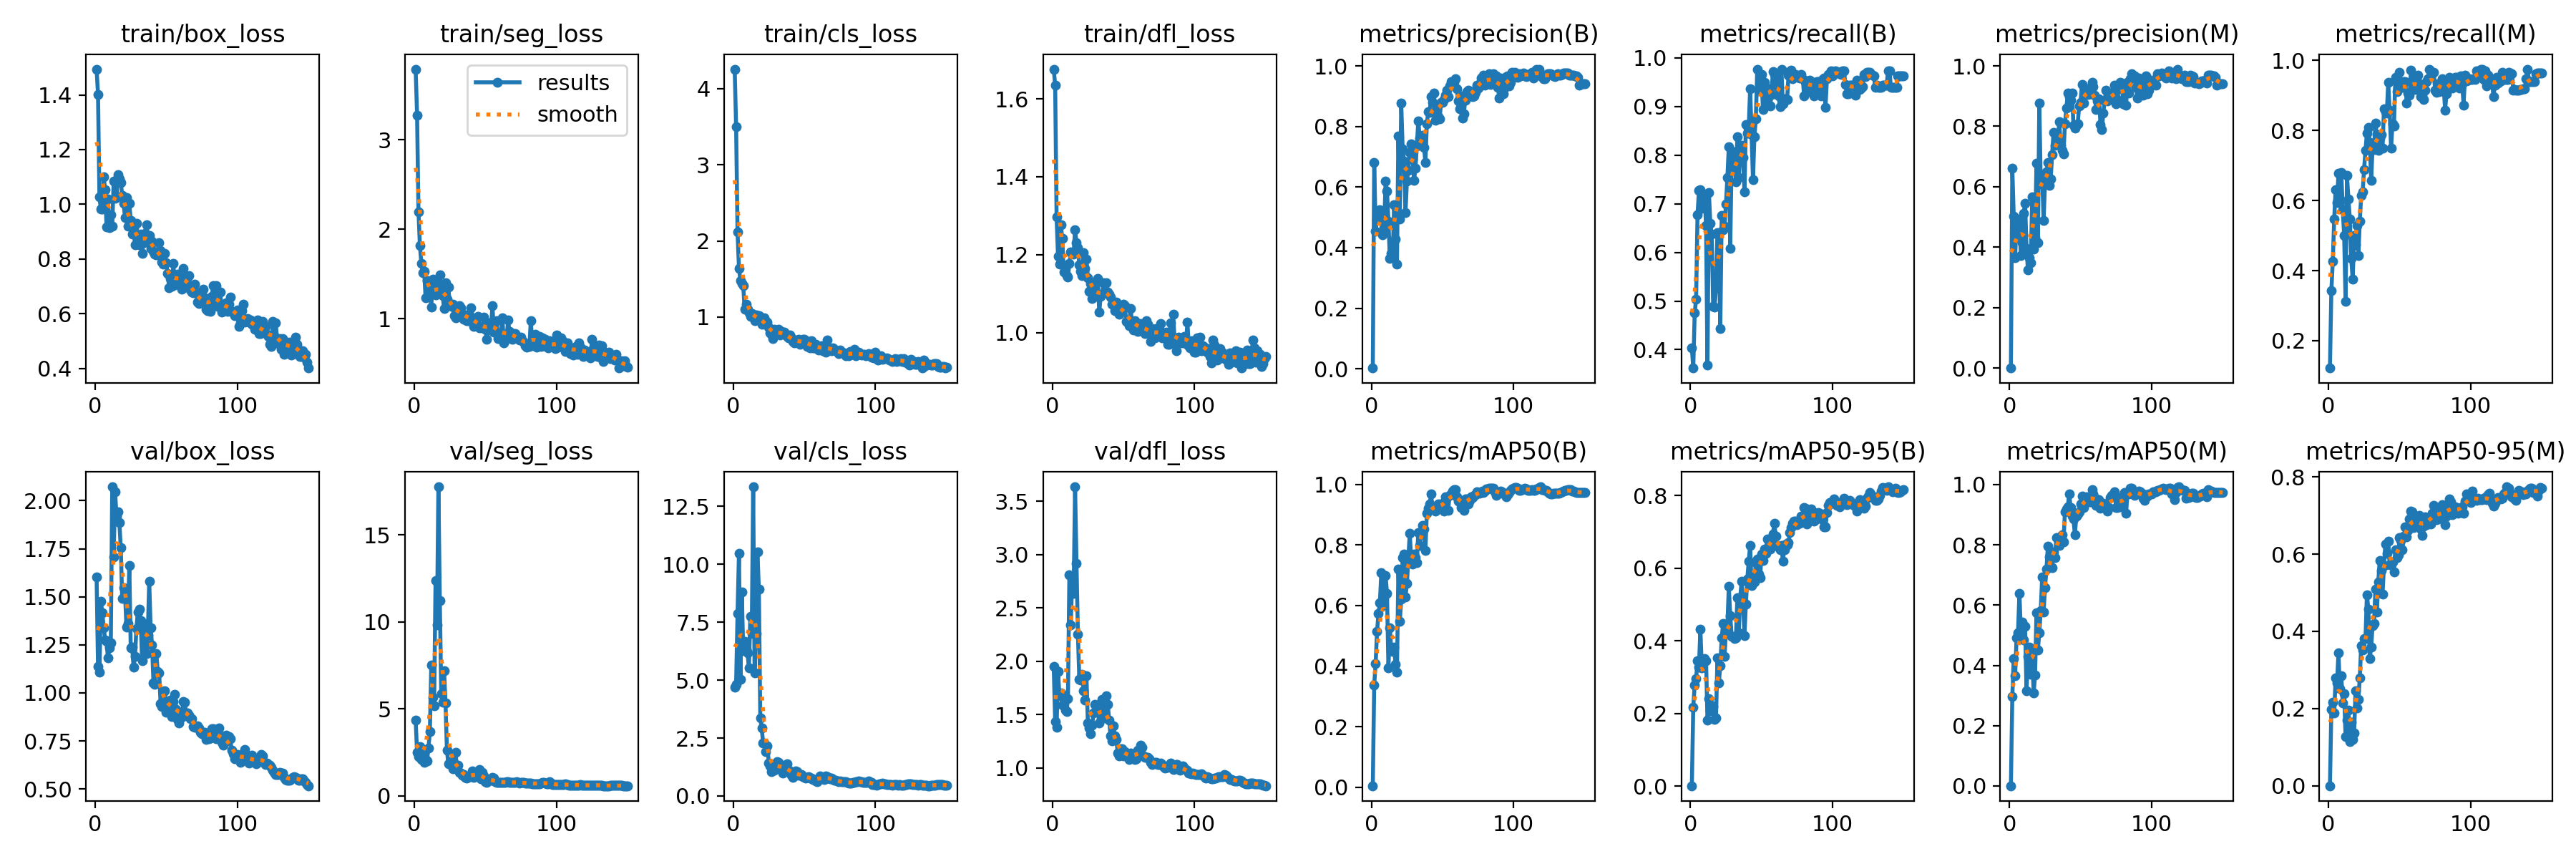

The data file committed next to this chart (first rows):
epoch, time, train/box_loss, train/seg_loss, train/cls_loss, train/dfl_loss, metrics/precision(B), metrics/recall(B), metrics/mAP50(B), metrics/mAP50-95(B), metrics/precision(M), metrics/recall(M), metrics/mAP50(M), metrics/mAP50-95(M), val/box_loss, val/seg_loss, val/cls_loss, val/dfl_loss, lr/pg0, lr/pg1, lr/pg2
1, 2.135, 1.494, 3.786, 4.255, 1.676, 0.00263, 0.4036, 0.00471, 0.00158, 0.00063, 0.122, 0.00058, 0.00024, 1.605, 4.367, 4.697, 1.948, 6.25e-05, 6.25e-05, 6.25e-05
2, 4.263, 1.402, 3.275, 3.499, 1.635, 0.6819, 0.3621, 0.3384, 0.2177, 0.6605, 0.3436, 0.2964, 0.198, 1.137, 2.478, 4.833, 1.435, 0.0001366, 0.0001366, 0.0001366
3, 6.298, 1.027, 2.195, 2.118, 1.296, 0.4548, 0.4752, 0.4084, 0.2788, 0.502, 0.4267, 0.4235, 0.2174, 1.106, 2.256, 7.88, 1.383, 0.0002097, 0.0002097, 0.0002097
4, 8.333, 0.9818, 1.817, 1.643, 1.196, 0.4927, 0.5042, 0.5144, 0.2963, 0.3658, 0.5477, 0.366, 0.188, 1.476, 2.813, 10.48, 1.906, 0.0002818, 0.0002818, 0.0002818
5, 10.32, 0.9822, 1.622, 1.479, 1.176, 0.505, 0.678, 0.5744, 0.3462, 0.4919, 0.6317, 0.4923, 0.2801, 1.418, 2.067, 5.029, 1.676, 0.0003529, 0.0003529, 0.0003529
6, 12.32, 1.101, 1.511, 1.439, 1.277, 0.5248, 0.727, 0.6096, 0.3274, 0.4358, 0.5946, 0.5081, 0.266, 1.339, 2.46, 8.802, 1.701, 0.0004231, 0.0004231, 0.0004231
7, 14.3, 1.053, 1.53, 1.415, 1.242, 0.5191, 0.7284, 0.7098, 0.432, 0.4934, 0.6772, 0.6396, 0.3443, 1.275, 1.901, 6.275, 1.586, 0.0004922, 0.0004922, 0.0004922
8, 16.31, 0.9168, 1.236, 1.101, 1.156, 0.4428, 0.6902, 0.6, 0.3267, 0.3735, 0.5974, 0.5128, 0.2508, 1.267, 2.087, 6.662, 1.654, 0.0005604, 0.0005604, 0.0005604
9, 18.31, 1.018, 1.425, 1.169, 1.172, 0.4652, 0.7179, 0.628, 0.3381, 0.4146, 0.6793, 0.5433, 0.2842, 1.182, 2.013, 6.328, 1.543, 0.0006275, 0.0006275, 0.0006275
10, 20.28, 0.9134, 1.316, 1.099, 1.146, 0.6188, 0.7162, 0.6993, 0.3509, 0.5128, 0.5739, 0.485, 0.2153, 1.236, 2.737, 6.176, 1.531, 0.0006937, 0.0006937, 0.0006937
11, 22.27, 0.9612, 1.305, 1.055, 1.142, 0.5866, 0.6548, 0.6402, 0.3457, 0.5462, 0.5008, 0.5291, 0.238, 1.261, 3.682, 5.531, 1.652, 0.0007589, 0.0007589, 0.0007589
12, 24.29, 0.9197, 1.135, 1.007, 1.178, 0.4885, 0.3686, 0.3941, 0.1824, 0.397, 0.3132, 0.315, 0.1274, 2.072, 7.53, 7.743, 2.814, 0.0008231, 0.0008231, 0.0008231
13, 26.25, 1.086, 1.445, 1.046, 1.206, 0.364, 0.7231, 0.5272, 0.2418, 0.3252, 0.6709, 0.4286, 0.1704, 1.708, 5.648, 7.024, 2.342, 0.0008863, 0.0008863, 0.0008863
14, 28.19, 1.021, 1.281, 1.031, 1.203, 0.38, 0.6592, 0.4528, 0.207, 0.3652, 0.6036, 0.4598, 0.1952, 2.045, 5.161, 13.35, 2.787, 0.0009485, 0.0009485, 0.0009485
15, 30.17, 1.028, 1.266, 0.9503, 1.201, 0.3672, 0.6377, 0.4478, 0.2206, 0.3481, 0.5476, 0.3695, 0.1148, 1.92, 12.39, 5.3, 2.636, 0.00101, 0.00101, 0.00101
16, 32.14, 1.109, 1.347, 1.032, 1.264, 0.5412, 0.4894, 0.4618, 0.2193, 0.5672, 0.4345, 0.4444, 0.1637, 1.94, 9.836, 7.003, 3.637, 0.00107, 0.00107, 0.00107
17, 34.1, 1.093, 1.386, 1.017, 1.23, 0.4277, 0.4876, 0.4063, 0.1847, 0.3931, 0.3747, 0.3081, 0.12, 1.887, 17.78, 10.52, 2.921, 0.001118, 0.001118, 0.001118
18, 36.05, 1.079, 1.492, 1.017, 1.219, 0.3451, 0.5269, 0.3789, 0.1872, 0.4313, 0.4994, 0.3668, 0.1375, 1.754, 11.22, 8.923, 2.255, 0.00111, 0.00111, 0.00111
19, 37.99, 1.033, 1.309, 0.9691, 1.174, 0.7692, 0.6405, 0.7212, 0.3525, 0.6784, 0.4737, 0.5748, 0.246, 1.491, 5.886, 3.363, 1.828, 0.001102, 0.001102, 0.001102
20, 39.94, 1.003, 1.261, 0.9079, 1.157, 0.4948, 0.6362, 0.5477, 0.2851, 0.4157, 0.5294, 0.4522, 0.2014, 1.549, 5.375, 2.936, 1.822, 0.001093, 0.001093, 0.001093
21, 41.88, 0.9503, 1.117, 0.9184, 1.146, 0.877, 0.4431, 0.6218, 0.3319, 0.877, 0.4431, 0.5087, 0.2248, 1.519, 7.195, 2.287, 1.879, 0.001085, 0.001085, 0.001085
22, 43.84, 1.024, 1.4, 0.9867, 1.205, 0.7259, 0.676, 0.7586, 0.4079, 0.6101, 0.5412, 0.5819, 0.2804, 1.341, 5.342, 2.297, 1.726, 0.001077, 0.001077, 0.001077
23, 45.79, 0.9207, 1.22, 0.9276, 1.165, 0.6866, 0.6462, 0.7697, 0.4476, 0.6398, 0.6148, 0.6944, 0.3635, 1.36, 2.621, 1.901, 1.635, 0.001069, 0.001069, 0.001069
24, 47.77, 1.004, 1.354, 0.9312, 1.189, 0.5165, 0.6543, 0.6284, 0.3579, 0.4881, 0.6245, 0.5765, 0.3512, 1.664, 1.819, 2.167, 1.861, 0.00106, 0.00106, 0.00106
25, 49.74, 0.9397, 1.157, 0.8672, 1.141, 0.6195, 0.7, 0.6724, 0.4272, 0.6133, 0.689, 0.6577, 0.3809, 1.234, 1.975, 1.415, 1.421, 0.001052, 0.001052, 0.001052
26, 51.68, 0.8913, 1.138, 0.7901, 1.106, 0.6562, 0.754, 0.7536, 0.4408, 0.6485, 0.7425, 0.7187, 0.3809, 1.237, 1.823, 1.287, 1.377, 0.001044, 0.001044, 0.001044
27, 53.66, 0.9129, 1.163, 0.7732, 1.127, 0.7142, 0.8179, 0.8382, 0.5494, 0.6811, 0.7927, 0.7953, 0.4954, 1.136, 1.566, 1.053, 1.32, 0.001035, 0.001035, 0.001035
28, 55.64, 0.8517, 1.032, 0.7136, 1.088, 0.7422, 0.6079, 0.754, 0.4694, 0.6054, 0.8082, 0.7598, 0.4583, 1.188, 1.818, 1.291, 1.4, 0.001027, 0.001027, 0.001027
29, 57.59, 0.9304, 1.012, 0.8392, 1.127, 0.694, 0.7957, 0.7364, 0.4125, 0.6263, 0.7659, 0.7596, 0.3295, 1.334, 2.488, 1.101, 1.517, 0.001019, 0.001019, 0.001019
30, 59.54, 0.8631, 1.075, 0.7948, 1.1, 0.621, 0.8031, 0.7702, 0.4124, 0.7067, 0.6565, 0.7239, 0.3589, 1.421, 1.701, 1.342, 1.593, 0.001011, 0.001011, 0.001011
31, 61.49, 0.851, 1.118, 0.7817, 1.094, 0.663, 0.8066, 0.7577, 0.4072, 0.7802, 0.7531, 0.7773, 0.4149, 1.434, 1.767, 1.495, 1.536, 0.001002, 0.001002, 0.001002
32, 63.45, 0.8918, 1.148, 0.8389, 1.14, 0.7362, 0.7456, 0.7421, 0.4093, 0.7362, 0.7456, 0.7571, 0.4209, 1.375, 1.359, 1.45, 1.532, 0.0009942, 0.0009942, 0.0009942
33, 65.41, 0.8214, 1.121, 0.7674, 1.052, 0.8192, 0.8378, 0.8413, 0.5185, 0.7549, 0.8215, 0.8234, 0.5097, 1.168, 1.297, 1.194, 1.418, 0.000986, 0.000986, 0.000986
34, 67.36, 0.8604, 1.02, 0.8074, 1.092, 0.7611, 0.7545, 0.799, 0.4224, 0.7529, 0.7874, 0.8209, 0.4499, 1.36, 1.195, 1.314, 1.508, 0.0009778, 0.0009778, 0.0009778
35, 69.32, 0.8927, 0.9946, 0.8041, 1.098, 0.7468, 0.8044, 0.8351, 0.5179, 0.8165, 0.7431, 0.7974, 0.5279, 1.255, 1.215, 0.9941, 1.643, 0.0009695, 0.0009695, 0.0009695
36, 71.3, 0.9254, 1.042, 0.8065, 1.128, 0.7715, 0.8196, 0.8648, 0.5644, 0.7373, 0.7783, 0.8272, 0.5838, 1.204, 1.069, 1.242, 1.516, 0.0009612, 0.0009612, 0.0009612
37, 73.3, 0.8838, 0.9774, 0.7625, 1.105, 0.7317, 0.7957, 0.852, 0.5116, 0.7204, 0.7872, 0.8325, 0.5582, 1.3, 1.006, 1.282, 1.467, 0.000953, 0.000953, 0.000953
38, 75.25, 0.8866, 0.9765, 0.7484, 1.128, 0.6822, 0.7245, 0.7823, 0.4153, 0.709, 0.7501, 0.8091, 0.4968, 1.58, 1.046, 1.397, 1.676, 0.0009447, 0.0009447, 0.0009447
39, 77.22, 0.8395, 1.045, 0.7245, 1.104, 0.8076, 0.8626, 0.9058, 0.5017, 0.8076, 0.8626, 0.9095, 0.5702, 1.339, 1.096, 1.104, 1.594, 0.0009365, 0.0009365, 0.0009365
40, 79.17, 0.8639, 1.124, 0.7645, 1.098, 0.8495, 0.8452, 0.9209, 0.5699, 0.8603, 0.8545, 0.9181, 0.6254, 1.251, 1.182, 1.085, 1.449, 0.0009283, 0.0009283, 0.0009283
41, 81.18, 0.8286, 0.9926, 0.7287, 1.091, 0.8466, 0.8561, 0.9351, 0.6191, 0.9104, 0.8491, 0.9257, 0.6018, 1.052, 1.408, 0.8993, 1.298, 0.00092, 0.00092, 0.00092
42, 83.18, 0.8188, 0.9178, 0.6774, 1.072, 0.8985, 0.937, 0.9687, 0.6622, 0.8985, 0.937, 0.9687, 0.6327, 1.045, 1.058, 0.8064, 1.25, 0.0009118, 0.0009118, 0.0009118
43, 85.16, 0.8158, 0.9384, 0.6614, 1.074, 0.8804, 0.8424, 0.9213, 0.5526, 0.8871, 0.8567, 0.9238, 0.5722, 1.206, 1.197, 1.022, 1.392, 0.0009035, 0.0009035, 0.0009035
44, 87.12, 0.8165, 0.9409, 0.6763, 1.057, 0.9091, 0.7495, 0.9209, 0.5671, 0.9091, 0.7495, 0.8958, 0.5746, 1.11, 1.179, 1.073, 1.301, 0.0008952, 0.0008952, 0.0008952
45, 89.07, 0.8586, 1.028, 0.6983, 1.078, 0.8216, 0.838, 0.9112, 0.5622, 0.8035, 0.8194, 0.8854, 0.5798, 1.105, 1.265, 1.059, 1.266, 0.000887, 0.000887, 0.000887
46, 91.03, 0.8314, 0.8975, 0.7066, 1.067, 0.8596, 0.874, 0.9208, 0.615, 0.7936, 0.812, 0.8337, 0.5539, 0.9459, 1.495, 0.9095, 1.141, 0.0008787, 0.0008787, 0.0008787
47, 92.98, 0.7893, 0.9094, 0.6417, 1.048, 0.8321, 0.977, 0.9358, 0.6259, 0.8064, 0.9514, 0.8944, 0.6105, 0.93, 0.9863, 0.9043, 1.113, 0.0008705, 0.0008705, 0.0008705
48, 94.93, 0.7808, 0.9005, 0.683, 1.06, 0.8256, 0.9329, 0.9233, 0.5836, 0.8087, 0.9102, 0.9026, 0.591, 1.005, 1.331, 0.9291, 1.177, 0.0008622, 0.0008622, 0.0008622
49, 96.89, 0.8204, 1.017, 0.7045, 1.069, 0.8788, 0.9459, 0.9255, 0.5741, 0.8678, 0.9344, 0.9101, 0.5978, 1.012, 1.119, 0.8448, 1.178, 0.000854, 0.000854, 0.000854
50, 98.84, 0.7855, 0.8845, 0.7089, 1.073, 0.8801, 0.9655, 0.9385, 0.638, 0.8801, 0.9655, 0.9351, 0.642, 0.8989, 0.8031, 0.7909, 1.114, 0.0008458, 0.0008458, 0.0008458
51, 100.8, 0.7469, 0.774, 0.659, 1.068, 0.8901, 0.8936, 0.9126, 0.6214, 0.9396, 0.9322, 0.9625, 0.6362, 0.9088, 0.7594, 0.773, 1.155, 0.0008375, 0.0008375, 0.0008375
52, 102.8, 0.6952, 0.8842, 0.61, 1.028, 0.9028, 0.9493, 0.959, 0.652, 0.8777, 0.9237, 0.9234, 0.6118, 0.9422, 0.8654, 0.8172, 1.125, 0.0008293, 0.0008293, 0.0008293
53, 104.7, 0.7274, 0.9529, 0.6836, 1.029, 0.9201, 0.94, 0.9579, 0.6411, 0.9201, 0.94, 0.9579, 0.6461, 0.9621, 0.8835, 0.838, 1.134, 0.000821, 0.000821, 0.000821
54, 106.7, 0.6997, 0.8787, 0.5955, 1.018, 0.8993, 0.9143, 0.9136, 0.6801, 0.9247, 0.94, 0.9585, 0.6703, 0.8771, 0.8945, 0.7629, 1.076, 0.0008127, 0.0008127, 0.0008127
55, 108.7, 0.783, 1.151, 0.691, 1.061, 0.9333, 0.9025, 0.9646, 0.6576, 0.9052, 0.877, 0.9523, 0.6452, 0.9541, 1.043, 0.7843, 1.139, 0.0008045, 0.0008045, 0.0008045
56, 110.6, 0.7049, 0.8525, 0.5999, 1.029, 0.948, 0.9016, 0.9689, 0.6531, 0.9124, 0.9069, 0.9434, 0.6612, 0.9911, 0.9989, 0.7202, 1.12, 0.0007962, 0.0007962, 0.0007962
57, 112.6, 0.7105, 0.8531, 0.5986, 1.008, 0.9357, 0.9255, 0.9779, 0.6726, 0.9079, 0.9004, 0.9437, 0.6903, 0.9141, 0.8027, 0.7221, 1.096, 0.000788, 0.000788, 0.000788
58, 114.6, 0.7442, 0.9771, 0.6443, 1.031, 0.9467, 0.9722, 0.9825, 0.6934, 0.9467, 0.9722, 0.9825, 0.7108, 0.8606, 0.7654, 0.6632, 1.081, 0.0007797, 0.0007797, 0.0007797
59, 116.6, 0.7411, 0.7827, 0.6191, 1.023, 0.9571, 0.9655, 0.9821, 0.7235, 0.9307, 0.9399, 0.9697, 0.7102, 0.8429, 0.7681, 0.6291, 1.085, 0.0007715, 0.0007715, 0.0007715
60, 118.6, 0.7359, 0.7772, 0.5656, 1.003, 0.9246, 0.954, 0.9594, 0.6873, 0.9027, 0.9354, 0.9571, 0.6678, 0.8856, 0.7687, 0.7544, 1.166, 0.0007633, 0.0007633, 0.0007633
... 90 more rows
